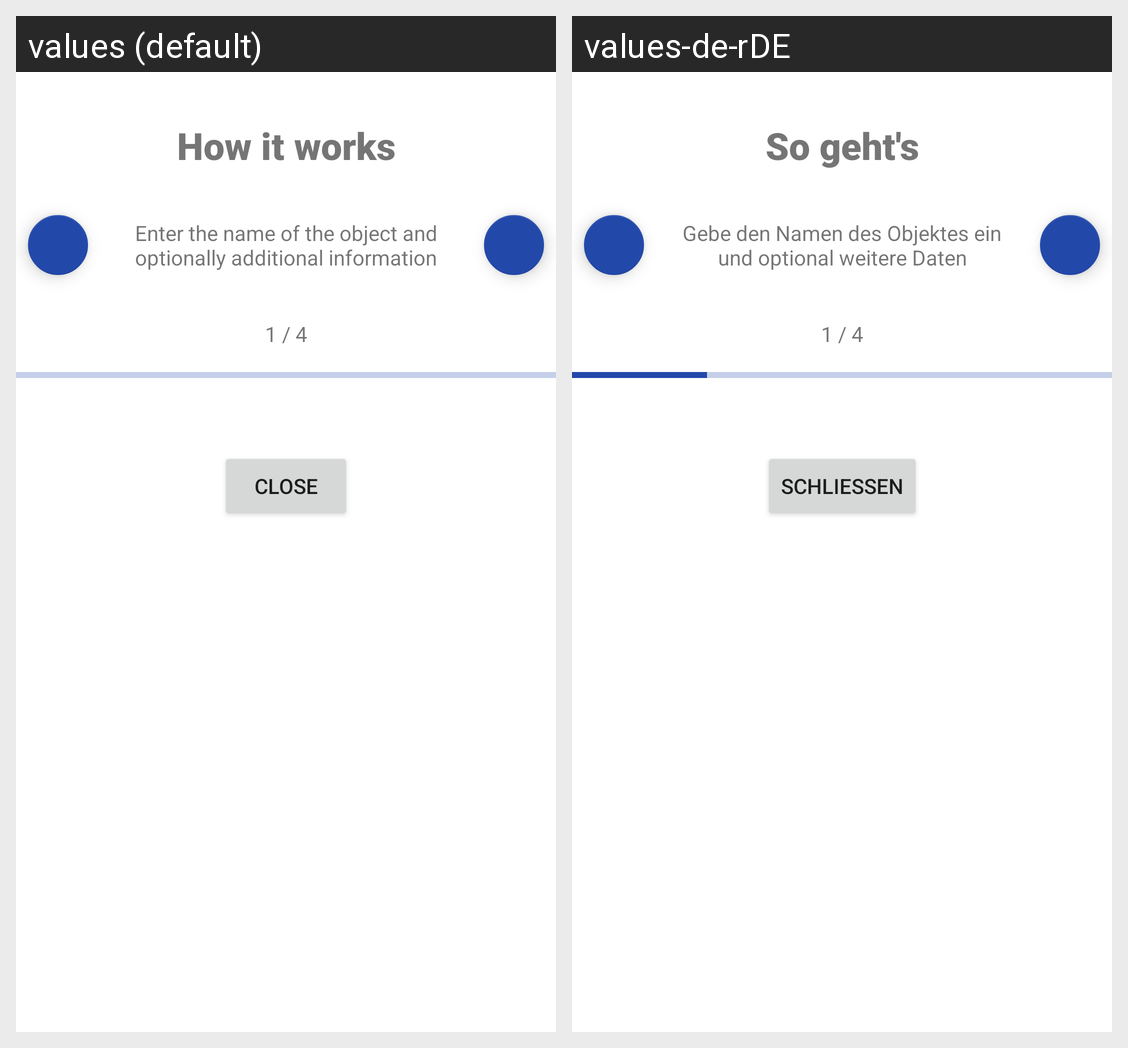

Translations of the strings shown on this Android screen, per locale in the grid:
Android screen res/layout/help_popup.xml rendered under 2 locales, left to right: values (default), values-de-rDE. Device: Nexus 5 (rendered at 1080×1920; each locale shown at half size, 540×960, under a caption strip naming it); theme Theme.Arora.
Strings drawn on this screen, with the default value and each locale's value (text and hints the layout hard-codes, and strings that could not be matched under every locale, appear in the picture but are not listed):

usage
  values: How it works
  values-de-rDE: So geht's

help_text_add_info
  values: Enter the name of the object and optionally additional information
  values-de-rDE: Gebe den Namen des Objektes ein und optional weitere Daten

progress_text_dialog
  values: 1 / 4
  values-de-rDE: 1 / 4  [not translated; the default value is used]

close
  values: Close
  values-de-rDE: Schließen
